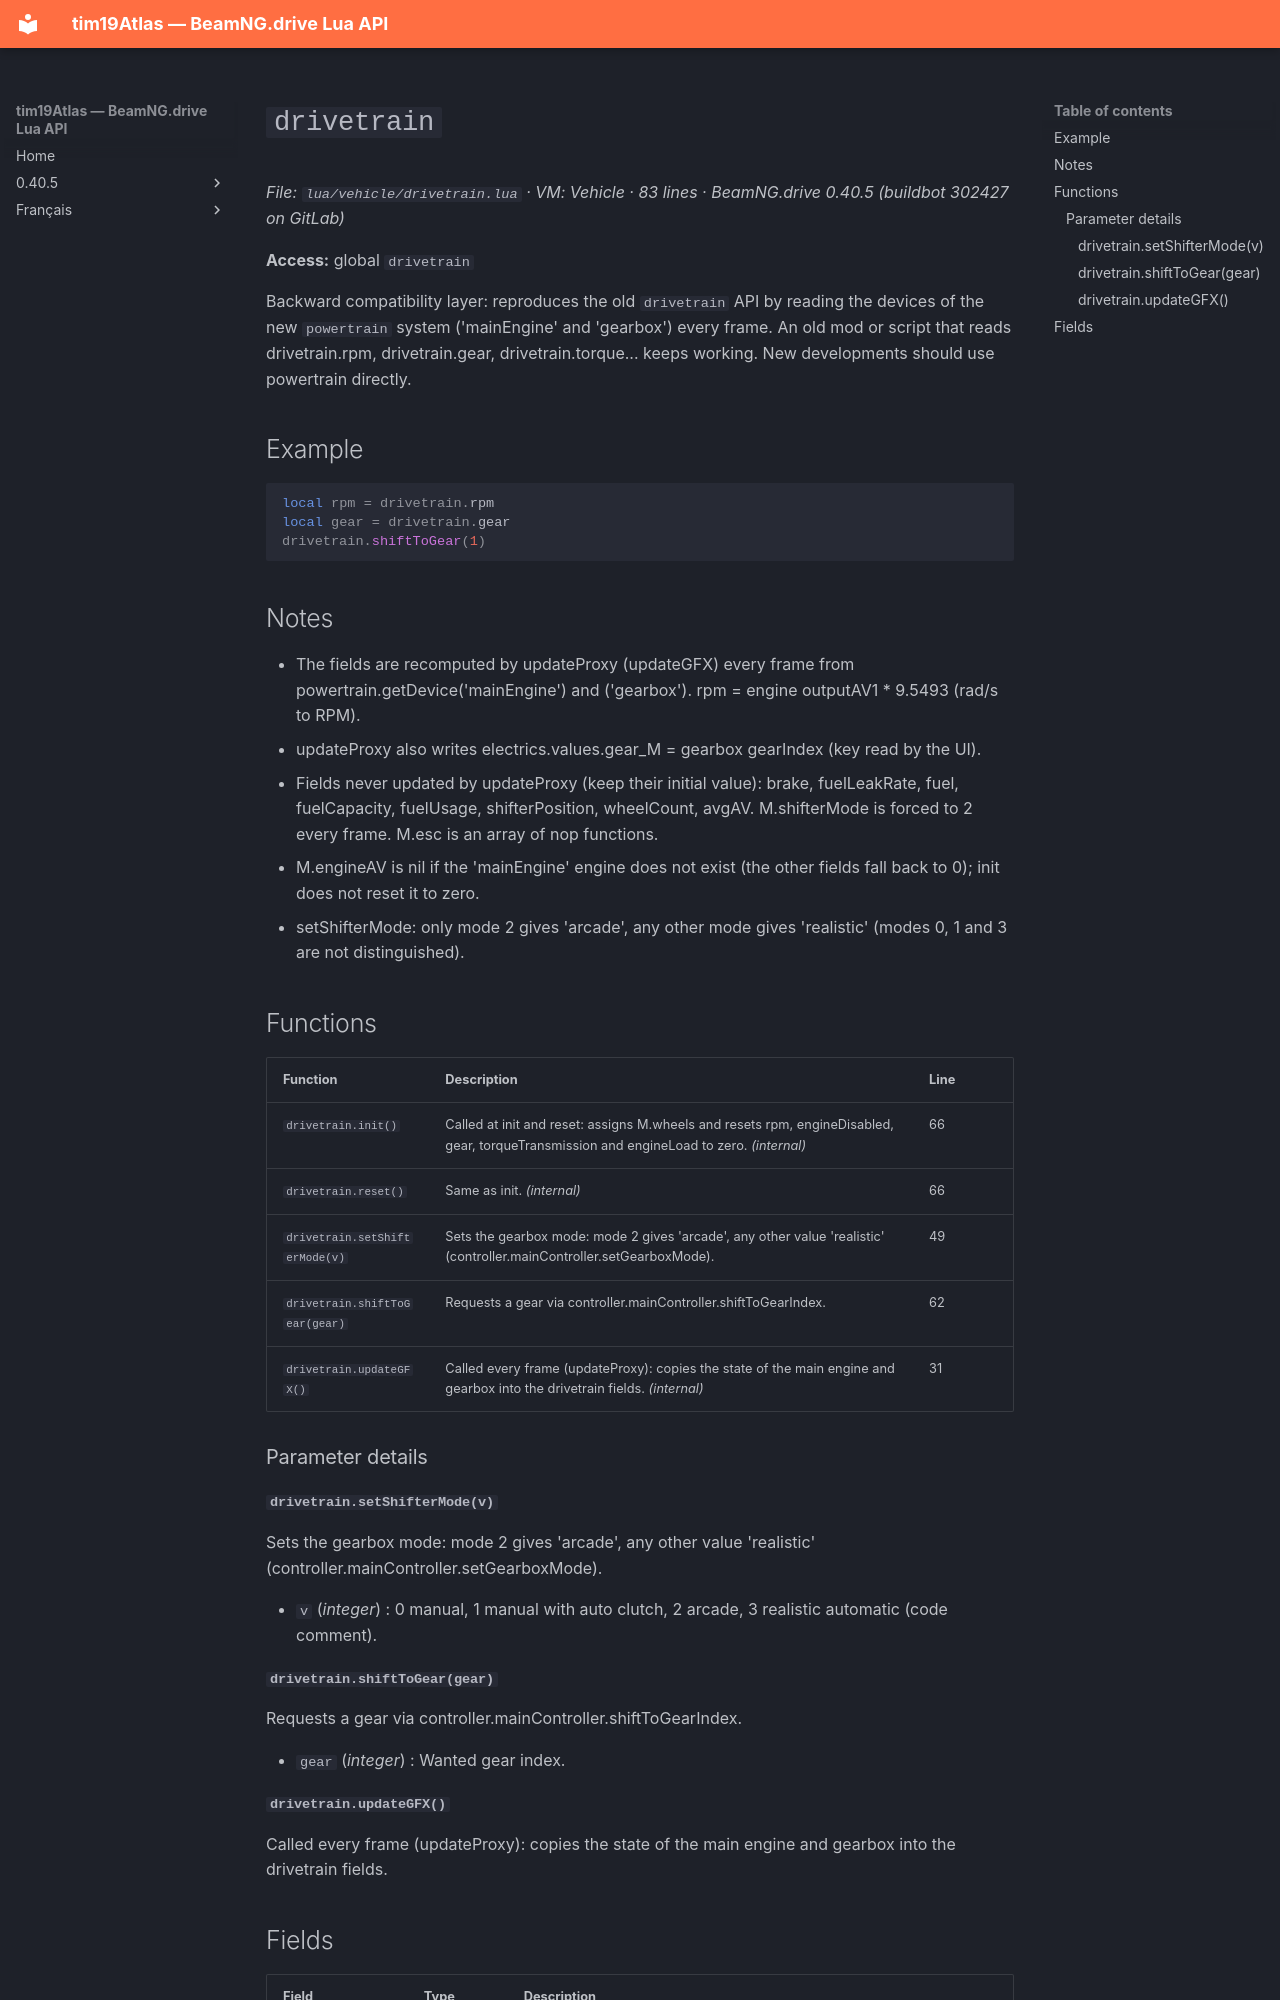

repository: Tim0219800/beamng-lua-atlas · page: 0.40.5/vehicle/drivetrain.html · generator: mkdocs

# `drivetrain`

*File: `lua/vehicle/drivetrain.lua` · VM: Vehicle · 83 lines · BeamNG.drive 0.40.5 (buildbot 302427 on GitLab)*

**Access:** global `drivetrain`

Backward compatibility layer: reproduces the old `drivetrain` API by reading the devices of the new `powertrain` system ('mainEngine' and 'gearbox') every frame. An old mod or script that reads drivetrain.rpm, drivetrain.gear, drivetrain.torque... keeps working. New developments should use powertrain directly.

## Example

```lua
local rpm = drivetrain.rpm
local gear = drivetrain.gear
drivetrain.shiftToGear(1)
```

## Notes

- The fields are recomputed by updateProxy (updateGFX) every frame from powertrain.getDevice('mainEngine') and ('gearbox'). rpm = engine outputAV1 * 9.5493 (rad/s to RPM).
- updateProxy also writes electrics.values.gear_M = gearbox gearIndex (key read by the UI).
- Fields never updated by updateProxy (keep their initial value): brake, fuelLeakRate, fuel, fuelCapacity, fuelUsage, shifterPosition, wheelCount, avgAV. M.shifterMode is forced to 2 every frame. M.esc is an array of nop functions.
- M.engineAV is nil if the 'mainEngine' engine does not exist (the other fields fall back to 0); init does not reset it to zero.
- setShifterMode: only mode 2 gives 'arcade', any other mode gives 'realistic' (modes 0, 1 and 3 are not distinguished).

## Functions

| Function | Description | Line |
|---|---|---|
| `drivetrain.init()` | Called at init and reset: assigns M.wheels and resets rpm, engineDisabled, gear, torqueTransmission and engineLoad to zero. *(internal)* | 66 |
| `drivetrain.reset()` | Same as init. *(internal)* | 66 |
| `drivetrain.setShifterMode(v)` | Sets the gearbox mode: mode 2 gives 'arcade', any other value 'realistic' (controller.mainController.setGearboxMode). | 49 |
| `drivetrain.shiftToGear(gear)` | Requests a gear via controller.mainController.shiftToGearIndex. | 62 |
| `drivetrain.updateGFX()` | Called every frame (updateProxy): copies the state of the main engine and gearbox into the drivetrain fields. *(internal)* | 31 |

### Parameter details

#### `drivetrain.setShifterMode(v)`

Sets the gearbox mode: mode 2 gives 'arcade', any other value 'realistic' (controller.mainController.setGearboxMode).

- `v` (*integer*) : 0 manual, 1 manual with auto clutch, 2 arcade, 3 realistic automatic (code comment).

#### `drivetrain.shiftToGear(gear)`

Requests a gear via controller.mainController.shiftToGearIndex.

- `gear` (*integer*) : Wanted gear index.
